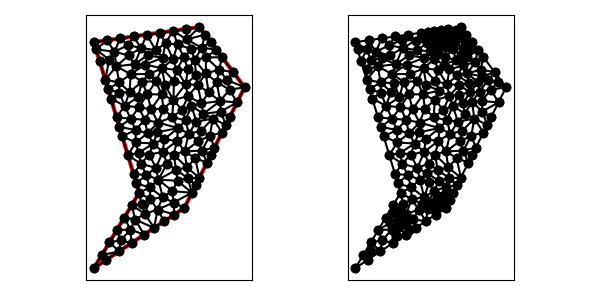

The data file committed next to this chart (first rows):
5.000000000000000000e+00, 3.000000000000000000e+00, 1.100000000000000000e+01, 7.000000000000000000e+00, 1.500000000000000000e+01, 1.500000000000000000e+01, 1.200000000000000000e+01, 1.900000000000000000e+01, 5.000000000000000000e+00, 1.800000000000000000e+01, 8.000000000000000000e+00, 8.000000000000000000e+00, 6.521743633141289465e+00, 5.536239388568816366e+00, 6.777158519130031422e+00, 4.841201315634940272e+00, 7.417853858350609286e+00, 5.557025658700958992e+00, 6.905585336873976132e+00, 5.311488787634904618e+00, 0.000000000000000000e+00, 3.640580503664028189e-01
5.000000000000000000e+00, 3.000000000000000000e+00, 1.100000000000000000e+01, 7.000000000000000000e+00, 1.500000000000000000e+01, 1.500000000000000000e+01, 1.200000000000000000e+01, 1.900000000000000000e+01, 5.000000000000000000e+00, 1.800000000000000000e+01, 8.000000000000000000e+00, 8.000000000000000000e+00, 9.663808996578733712e+00, 1.155061352390562668e+01, 8.935909032987787270e+00, 1.126816628243737028e+01, 9.567936431060598323e+00, 1.071852267949652315e+01, 9.389218153542373102e+00, 1.117910082861317278e+01, 0.000000000000000000e+00, 4.625976046496773630e-01
5.000000000000000000e+00, 3.000000000000000000e+00, 1.100000000000000000e+01, 7.000000000000000000e+00, 1.500000000000000000e+01, 1.500000000000000000e+01, 1.200000000000000000e+01, 1.900000000000000000e+01, 5.000000000000000000e+00, 1.800000000000000000e+01, 8.000000000000000000e+00, 8.000000000000000000e+00, 8.366072325732124781e+00, 1.284446145543312490e+01, 7.985586048029480466e+00, 1.367557950582809134e+01, 7.432840206005484340e+00, 1.291987973699859715e+01, 7.928166193255695937e+00, 1.314664023275327054e+01, 0.000000000000000000e+00, 5.000000000000000000e-01
5.000000000000000000e+00, 3.000000000000000000e+00, 1.100000000000000000e+01, 7.000000000000000000e+00, 1.500000000000000000e+01, 1.500000000000000000e+01, 1.200000000000000000e+01, 1.900000000000000000e+01, 5.000000000000000000e+00, 1.800000000000000000e+01, 8.000000000000000000e+00, 8.000000000000000000e+00, 6.777158519130031422e+00, 4.841201315634940272e+00, 6.028991510855052915e+00, 4.714985851425088192e+00, 6.664100588675687220e+00, 4.109400392450458739e+00, 6.490083539553590519e+00, 4.555195853170162401e+00, 1.000000000000000000e+00, 3.528333224093970211e-01
5.000000000000000000e+00, 3.000000000000000000e+00, 1.100000000000000000e+01, 7.000000000000000000e+00, 1.500000000000000000e+01, 1.500000000000000000e+01, 1.200000000000000000e+01, 1.900000000000000000e+01, 5.000000000000000000e+00, 1.800000000000000000e+01, 8.000000000000000000e+00, 8.000000000000000000e+00, 6.664100588675687220e+00, 4.109400392450458739e+00, 6.028991510855052915e+00, 4.714985851425088192e+00, 5.514495755427526902e+00, 3.857492925712544540e+00, 6.069195951652756271e+00, 4.227293056529364712e+00, 1.000000000000000000e+00, 3.177584472842293062e-01
5.000000000000000000e+00, 3.000000000000000000e+00, 1.100000000000000000e+01, 7.000000000000000000e+00, 1.500000000000000000e+01, 1.500000000000000000e+01, 1.200000000000000000e+01, 1.900000000000000000e+01, 5.000000000000000000e+00, 1.800000000000000000e+01, 8.000000000000000000e+00, 8.000000000000000000e+00, 5.514495755427526902e+00, 3.857492925712544540e+00, 5.832050294337843610e+00, 3.554700196225229369e+00, 6.664100588675687220e+00, 4.109400392450458739e+00, 6.003548879480352873e+00, 3.840531171462744364e+00, 1.000000000000000000e+00, 3.177584472842293062e-01
5.000000000000000000e+00, 3.000000000000000000e+00, 1.100000000000000000e+01, 7.000000000000000000e+00, 1.500000000000000000e+01, 1.500000000000000000e+01, 1.200000000000000000e+01, 1.900000000000000000e+01, 5.000000000000000000e+00, 1.800000000000000000e+01, 8.000000000000000000e+00, 8.000000000000000000e+00, 9.218609988341741612e+00, 6.881483780157249264e+00, 8.730789752407753568e+00, 7.573098075167795429e+00, 8.373447286993847882e+00, 6.598155982705212530e+00, 8.774282342581114946e+00, 7.017579279343419074e+00, 0.000000000000000000e+00, 5.000000000000000000e-01
5.000000000000000000e+00, 3.000000000000000000e+00, 1.100000000000000000e+01, 7.000000000000000000e+00, 1.500000000000000000e+01, 1.500000000000000000e+01, 1.200000000000000000e+01, 1.900000000000000000e+01, 5.000000000000000000e+00, 1.800000000000000000e+01, 8.000000000000000000e+00, 8.000000000000000000e+00, 5.514495755427526902e+00, 3.857492925712544540e+00, 5.000000000000000000e+00, 3.000000000000000000e+00, 5.832050294337843610e+00, 3.554700196225229369e+00, 5.448848683255124392e+00, 3.470731040645924637e+00, 1.000000000000000000e+00, 3.177584472842293062e-01
5.000000000000000000e+00, 3.000000000000000000e+00, 1.100000000000000000e+01, 7.000000000000000000e+00, 1.500000000000000000e+01, 1.500000000000000000e+01, 1.200000000000000000e+01, 1.900000000000000000e+01, 5.000000000000000000e+00, 1.800000000000000000e+01, 8.000000000000000000e+00, 8.000000000000000000e+00, 8.996150883013530830e+00, 5.664100588675687220e+00, 9.664100588675687220e+00, 6.109400392450458739e+00, 9.218609988341741612e+00, 6.881483780157249264e+00, 9.292953820010319888e+00, 6.218328253761131741e+00, 1.000000000000000000e+00, 5.000000000000000000e-01
5.000000000000000000e+00, 3.000000000000000000e+00, 1.100000000000000000e+01, 7.000000000000000000e+00, 1.500000000000000000e+01, 1.500000000000000000e+01, 1.200000000000000000e+01, 1.900000000000000000e+01, 5.000000000000000000e+00, 1.800000000000000000e+01, 8.000000000000000000e+00, 8.000000000000000000e+00, 6.664100588675687220e+00, 4.109400392450458739e+00, 7.496150883013530830e+00, 4.664100588675687220e+00, 6.777158519130031422e+00, 4.841201315634940272e+00, 6.979136663606415603e+00, 4.538234098920361781e+00, 1.000000000000000000e+00, 5.000000000000000000e-01
5.000000000000000000e+00, 3.000000000000000000e+00, 1.100000000000000000e+01, 7.000000000000000000e+00, 1.500000000000000000e+01, 1.500000000000000000e+01, 1.200000000000000000e+01, 1.900000000000000000e+01, 5.000000000000000000e+00, 1.800000000000000000e+01, 8.000000000000000000e+00, 8.000000000000000000e+00, 7.417853858350609286e+00, 5.557025658700958992e+00, 6.777158519130031422e+00, 4.841201315634940272e+00, 7.496150883013530830e+00, 4.664100588675687220e+00, 7.230387753498057180e+00, 5.020775854337195199e+00, 1.000000000000000000e+00, 3.640580503664028189e-01
5.000000000000000000e+00, 3.000000000000000000e+00, 1.100000000000000000e+01, 7.000000000000000000e+00, 1.500000000000000000e+01, 1.500000000000000000e+01, 1.200000000000000000e+01, 1.900000000000000000e+01, 5.000000000000000000e+00, 1.800000000000000000e+01, 8.000000000000000000e+00, 8.000000000000000000e+00, 7.417853858350609286e+00, 5.557025658700958992e+00, 7.014495755427526014e+00, 6.357492925712543652e+00, 6.521743633141289465e+00, 5.536239388568816366e+00, 6.984697748973142772e+00, 5.816919324327439966e+00, 0.000000000000000000e+00, 3.640580503664028189e-01
5.000000000000000000e+00, 3.000000000000000000e+00, 1.100000000000000000e+01, 7.000000000000000000e+00, 1.500000000000000000e+01, 1.500000000000000000e+01, 1.200000000000000000e+01, 1.900000000000000000e+01, 5.000000000000000000e+00, 1.800000000000000000e+01, 8.000000000000000000e+00, 8.000000000000000000e+00, 1.033205029433784361e+01, 6.554700196225229369e+00, 1.028364173752577670e+01, 7.350925212577331891e+00, 9.218609988341741612e+00, 6.881483780157249264e+00, 9.944767340068453976e+00, 6.929036396319936841e+00, 1.000000000000000000e+00, 1.671113252135036642e-01
5.000000000000000000e+00, 3.000000000000000000e+00, 1.100000000000000000e+01, 7.000000000000000000e+00, 1.500000000000000000e+01, 1.500000000000000000e+01, 1.200000000000000000e+01, 1.900000000000000000e+01, 5.000000000000000000e+00, 1.800000000000000000e+01, 8.000000000000000000e+00, 8.000000000000000000e+00, 6.028991510855052915e+00, 4.714985851425088192e+00, 6.777158519130031422e+00, 4.841201315634940272e+00, 6.521743633141289465e+00, 5.536239388568816366e+00, 6.442631221042124601e+00, 5.030808851876281018e+00, 0.000000000000000000e+00, 3.528333224093970211e-01
5.000000000000000000e+00, 3.000000000000000000e+00, 1.100000000000000000e+01, 7.000000000000000000e+00, 1.500000000000000000e+01, 1.500000000000000000e+01, 1.200000000000000000e+01, 1.900000000000000000e+01, 5.000000000000000000e+00, 1.800000000000000000e+01, 8.000000000000000000e+00, 8.000000000000000000e+00, 7.496150883013530830e+00, 4.664100588675687220e+00, 8.328201177351374440e+00, 5.218800784900916589e+00, 7.417853858350609286e+00, 5.557025658700958992e+00, 7.747401972905170631e+00, 5.146642344092520638e+00, 1.000000000000000000e+00, 3.640580503664028189e-01
5.000000000000000000e+00, 3.000000000000000000e+00, 1.100000000000000000e+01, 7.000000000000000000e+00, 1.500000000000000000e+01, 1.500000000000000000e+01, 1.200000000000000000e+01, 1.900000000000000000e+01, 5.000000000000000000e+00, 1.800000000000000000e+01, 8.000000000000000000e+00, 8.000000000000000000e+00, 8.328201177351374440e+00, 5.218800784900916589e+00, 8.996150883013530830e+00, 5.664100588675687220e+00, 7.739463306011435506e+00, 6.220946097384271845e+00, 8.354605122125446925e+00, 5.701282490320291885e+00, 1.000000000000000000e+00, 1.673216390459696112e-01
5.000000000000000000e+00, 3.000000000000000000e+00, 1.100000000000000000e+01, 7.000000000000000000e+00, 1.500000000000000000e+01, 1.500000000000000000e+01, 1.200000000000000000e+01, 1.900000000000000000e+01, 5.000000000000000000e+00, 1.800000000000000000e+01, 8.000000000000000000e+00, 8.000000000000000000e+00, 1.150000000000000000e+01, 8.000000000000000000e+00, 1.021135834933901343e+01, 8.109998714863364100e+00, 1.028364173752577670e+01, 7.350925212577331891e+00, 1.066500002895493004e+01, 7.820307975813565626e+00, 1.000000000000000000e+00, 1.671113252135036642e-01
5.000000000000000000e+00, 3.000000000000000000e+00, 1.100000000000000000e+01, 7.000000000000000000e+00, 1.500000000000000000e+01, 1.500000000000000000e+01, 1.200000000000000000e+01, 1.900000000000000000e+01, 5.000000000000000000e+00, 1.800000000000000000e+01, 8.000000000000000000e+00, 8.000000000000000000e+00, 7.739463306011435506e+00, 6.220946097384271845e+00, 7.014495755427526014e+00, 6.357492925712543652e+00, 7.417853858350609286e+00, 5.557025658700958992e+00, 7.390604306596524786e+00, 6.045154893932591200e+00, 0.000000000000000000e+00, 1.673216390459696112e-01
5.000000000000000000e+00, 3.000000000000000000e+00, 1.100000000000000000e+01, 7.000000000000000000e+00, 1.500000000000000000e+01, 1.500000000000000000e+01, 1.200000000000000000e+01, 1.900000000000000000e+01, 5.000000000000000000e+00, 1.800000000000000000e+01, 8.000000000000000000e+00, 8.000000000000000000e+00, 1.021135834933901343e+01, 8.109998714863364100e+00, 9.567283475051555186e+00, 7.701850425154663782e+00, 1.028364173752577670e+01, 7.350925212577331891e+00, 1.002076118730544785e+01, 7.720924784198452961e+00, 0.000000000000000000e+00, 1.671113252135036642e-01
5.000000000000000000e+00, 3.000000000000000000e+00, 1.100000000000000000e+01, 7.000000000000000000e+00, 1.500000000000000000e+01, 1.500000000000000000e+01, 1.200000000000000000e+01, 1.900000000000000000e+01, 5.000000000000000000e+00, 1.800000000000000000e+01, 8.000000000000000000e+00, 8.000000000000000000e+00, 8.373447286993847882e+00, 6.598155982705212530e+00, 8.996150883013530830e+00, 5.664100588675687220e+00, 9.218609988341741612e+00, 6.881483780157249264e+00, 8.862736052783040108e+00, 6.381246783846049375e+00, 1.000000000000000000e+00, 5.000000000000000000e-01
5.000000000000000000e+00, 3.000000000000000000e+00, 1.100000000000000000e+01, 7.000000000000000000e+00, 1.500000000000000000e+01, 1.500000000000000000e+01, 1.200000000000000000e+01, 1.900000000000000000e+01, 5.000000000000000000e+00, 1.800000000000000000e+01, 8.000000000000000000e+00, 8.000000000000000000e+00, 7.014495755427526014e+00, 6.357492925712543652e+00, 7.739463306011435506e+00, 6.220946097384271845e+00, 7.507247877713762563e+00, 7.178746462856271826e+00, 7.420402313050908027e+00, 6.585728495317695774e+00, 0.000000000000000000e+00, 1.673216390459696112e-01
5.000000000000000000e+00, 3.000000000000000000e+00, 1.100000000000000000e+01, 7.000000000000000000e+00, 1.500000000000000000e+01, 1.500000000000000000e+01, 1.200000000000000000e+01, 1.900000000000000000e+01, 5.000000000000000000e+00, 1.800000000000000000e+01, 8.000000000000000000e+00, 8.000000000000000000e+00, 8.328201177351374440e+00, 5.218800784900916589e+00, 7.739463306011435506e+00, 6.220946097384271845e+00, 7.417853858350609286e+00, 5.557025658700958992e+00, 7.828506113904474262e+00, 5.665590846995382179e+00, 1.000000000000000000e+00, 1.673216390459696112e-01
5.000000000000000000e+00, 3.000000000000000000e+00, 1.100000000000000000e+01, 7.000000000000000000e+00, 1.500000000000000000e+01, 1.500000000000000000e+01, 1.200000000000000000e+01, 1.900000000000000000e+01, 5.000000000000000000e+00, 1.800000000000000000e+01, 8.000000000000000000e+00, 8.000000000000000000e+00, 8.373447286993847882e+00, 6.598155982705212530e+00, 8.167098423833445864e+00, 7.226747236336328761e+00, 7.507247877713762563e+00, 7.178746462856271826e+00, 8.015931196180352103e+00, 7.001216560632603780e+00, 0.000000000000000000e+00, 2.758269887587121993e-01
5.000000000000000000e+00, 3.000000000000000000e+00, 1.100000000000000000e+01, 7.000000000000000000e+00, 1.500000000000000000e+01, 1.500000000000000000e+01, 1.200000000000000000e+01, 1.900000000000000000e+01, 5.000000000000000000e+00, 1.800000000000000000e+01, 8.000000000000000000e+00, 8.000000000000000000e+00, 1.028364173752577670e+01, 7.350925212577331891e+00, 1.033205029433784361e+01, 6.554700196225229369e+00, 1.100000000000000000e+01, 7.000000000000000000e+00, 1.053856401062120618e+01, 6.968541802934186791e+00, 1.000000000000000000e+00, 1.671113252135036642e-01
5.000000000000000000e+00, 3.000000000000000000e+00, 1.100000000000000000e+01, 7.000000000000000000e+00, 1.500000000000000000e+01, 1.500000000000000000e+01, 1.200000000000000000e+01, 1.900000000000000000e+01, 5.000000000000000000e+00, 1.800000000000000000e+01, 8.000000000000000000e+00, 8.000000000000000000e+00, 8.373447286993847882e+00, 6.598155982705212530e+00, 7.507247877713762563e+00, 7.178746462856271826e+00, 7.739463306011435506e+00, 6.220946097384271845e+00, 7.873386156906349242e+00, 6.665949514315252067e+00, 0.000000000000000000e+00, 1.673216390459696112e-01
5.000000000000000000e+00, 3.000000000000000000e+00, 1.100000000000000000e+01, 7.000000000000000000e+00, 1.500000000000000000e+01, 1.500000000000000000e+01, 1.200000000000000000e+01, 1.900000000000000000e+01, 5.000000000000000000e+00, 1.800000000000000000e+01, 8.000000000000000000e+00, 8.000000000000000000e+00, 7.739463306011435506e+00, 6.220946097384271845e+00, 8.996150883013530830e+00, 5.664100588675687220e+00, 8.373447286993847882e+00, 6.598155982705212530e+00, 8.369687158672936889e+00, 6.161067556255056310e+00, 1.000000000000000000e+00, 1.673216390459696112e-01
5.000000000000000000e+00, 3.000000000000000000e+00, 1.100000000000000000e+01, 7.000000000000000000e+00, 1.500000000000000000e+01, 1.500000000000000000e+01, 1.200000000000000000e+01, 1.900000000000000000e+01, 5.000000000000000000e+00, 1.800000000000000000e+01, 8.000000000000000000e+00, 8.000000000000000000e+00, 8.730789752407753568e+00, 7.573098075167795429e+00, 9.218609988341741612e+00, 6.881483780157249264e+00, 9.567283475051555186e+00, 7.701850425154663782e+00, 9.172227738600350122e+00, 7.385477426826569491e+00, 0.000000000000000000e+00, 5.000000000000000000e-01
5.000000000000000000e+00, 3.000000000000000000e+00, 1.100000000000000000e+01, 7.000000000000000000e+00, 1.500000000000000000e+01, 1.500000000000000000e+01, 1.200000000000000000e+01, 1.900000000000000000e+01, 5.000000000000000000e+00, 1.800000000000000000e+01, 8.000000000000000000e+00, 8.000000000000000000e+00, 1.129586341683948802e+01, 1.192519306282378899e+01, 1.101263831502317991e+01, 1.074368084248840916e+01, 1.193460306269533611e+01, 1.142788867147124243e+01, 1.141436826485266920e+01, 1.136558752559447960e+01, 0.000000000000000000e+00, 5.000000000000000000e-01
5.000000000000000000e+00, 3.000000000000000000e+00, 1.100000000000000000e+01, 7.000000000000000000e+00, 1.500000000000000000e+01, 1.500000000000000000e+01, 1.200000000000000000e+01, 1.900000000000000000e+01, 5.000000000000000000e+00, 1.800000000000000000e+01, 8.000000000000000000e+00, 8.000000000000000000e+00, 9.218609988341741612e+00, 6.881483780157249264e+00, 9.664100588675687220e+00, 6.109400392450458739e+00, 1.033205029433784361e+01, 6.554700196225229369e+00, 9.738253623785089630e+00, 6.515194789610979420e+00, 1.000000000000000000e+00, 5.000000000000000000e-01
5.000000000000000000e+00, 3.000000000000000000e+00, 1.100000000000000000e+01, 7.000000000000000000e+00, 1.500000000000000000e+01, 1.500000000000000000e+01, 1.200000000000000000e+01, 1.900000000000000000e+01, 5.000000000000000000e+00, 1.800000000000000000e+01, 8.000000000000000000e+00, 8.000000000000000000e+00, 9.218609988341741612e+00, 6.881483780157249264e+00, 1.028364173752577670e+01, 7.350925212577331891e+00, 9.567283475051555186e+00, 7.701850425154663782e+00, 9.689845066973022725e+00, 7.311419805963081053e+00, 0.000000000000000000e+00, 1.671113252135036642e-01
5.000000000000000000e+00, 3.000000000000000000e+00, 1.100000000000000000e+01, 7.000000000000000000e+00, 1.500000000000000000e+01, 1.500000000000000000e+01, 1.200000000000000000e+01, 1.900000000000000000e+01, 5.000000000000000000e+00, 1.800000000000000000e+01, 8.000000000000000000e+00, 8.000000000000000000e+00, 1.116321300272782047e+01, 9.677556087289051590e+00, 1.172036998178635692e+01, 1.029994206979373850e+01, 1.101263831502317991e+01, 1.074368084248840916e+01, 1.129874043317911969e+01, 1.024039299985706641e+01, 0.000000000000000000e+00, 5.000000000000000000e-01
5.000000000000000000e+00, 3.000000000000000000e+00, 1.100000000000000000e+01, 7.000000000000000000e+00, 1.500000000000000000e+01, 1.500000000000000000e+01, 1.200000000000000000e+01, 1.900000000000000000e+01, 5.000000000000000000e+00, 1.800000000000000000e+01, 8.000000000000000000e+00, 8.000000000000000000e+00, 1.021135834933901343e+01, 8.109998714863364100e+00, 1.054680357899643539e+01, 8.794757043020547727e+00, 9.275826161240694034e+00, 8.874044649304472898e+00, 1.001132936319204703e+01, 8.592933469062794316e+00, 0.000000000000000000e+00, 3.715200885867775416e-01
5.000000000000000000e+00, 3.000000000000000000e+00, 1.100000000000000000e+01, 7.000000000000000000e+00, 1.500000000000000000e+01, 1.500000000000000000e+01, 1.200000000000000000e+01, 1.900000000000000000e+01, 5.000000000000000000e+00, 1.800000000000000000e+01, 8.000000000000000000e+00, 8.000000000000000000e+00, 1.116321300272782047e+01, 9.677556087289051590e+00, 1.122871529859326323e+01, 8.975217767389329637e+00, 1.200000000000000000e+01, 9.000000000000000000e+00, 1.146397610044036242e+01, 9.217591284892792558e+00, 1.000000000000000000e+00, 4.295052363595524003e-01
5.000000000000000000e+00, 3.000000000000000000e+00, 1.100000000000000000e+01, 7.000000000000000000e+00, 1.500000000000000000e+01, 1.500000000000000000e+01, 1.200000000000000000e+01, 1.900000000000000000e+01, 5.000000000000000000e+00, 1.800000000000000000e+01, 8.000000000000000000e+00, 8.000000000000000000e+00, 7.776484790284261095e+00, 1.133919543708527833e+01, 6.875000000000000000e+00, 1.175000000000000000e+01, 7.250000000000000000e+00, 1.050000000000000000e+01, 7.300494930094753698e+00, 1.119639847902842611e+01, 0.000000000000000000e+00, 5.000000000000000000e-01
5.000000000000000000e+00, 3.000000000000000000e+00, 1.100000000000000000e+01, 7.000000000000000000e+00, 1.500000000000000000e+01, 1.500000000000000000e+01, 1.200000000000000000e+01, 1.900000000000000000e+01, 5.000000000000000000e+00, 1.800000000000000000e+01, 8.000000000000000000e+00, 8.000000000000000000e+00, 1.150000000000000000e+01, 8.000000000000000000e+00, 1.028364173752577670e+01, 7.350925212577331891e+00, 1.100000000000000000e+01, 7.000000000000000000e+00, 1.092788057917525890e+01, 7.450308404192443668e+00, 1.000000000000000000e+00, 1.671113252135036642e-01
5.000000000000000000e+00, 3.000000000000000000e+00, 1.100000000000000000e+01, 7.000000000000000000e+00, 1.500000000000000000e+01, 1.500000000000000000e+01, 1.200000000000000000e+01, 1.900000000000000000e+01, 5.000000000000000000e+00, 1.800000000000000000e+01, 8.000000000000000000e+00, 8.000000000000000000e+00, 1.054680357899643539e+01, 8.794757043020547727e+00, 1.045396460412870532e+01, 9.516183043927551211e+00, 9.275826161240694034e+00, 8.874044649304472898e+00, 1.009219811478861040e+01, 9.061661578750857871e+00, 0.000000000000000000e+00, 3.715200885867775416e-01
5.000000000000000000e+00, 3.000000000000000000e+00, 1.100000000000000000e+01, 7.000000000000000000e+00, 1.500000000000000000e+01, 1.500000000000000000e+01, 1.200000000000000000e+01, 1.900000000000000000e+01, 5.000000000000000000e+00, 1.800000000000000000e+01, 8.000000000000000000e+00, 8.000000000000000000e+00, 8.695918125875779836e+00, 8.352353475892941859e+00, 9.567283475051555186e+00, 7.701850425154663782e+00, 9.275826161240694034e+00, 8.874044649304472898e+00, 9.179675920722676352e+00, 8.309416183450693438e+00, 0.000000000000000000e+00, 5.000000000000000000e-01
5.000000000000000000e+00, 3.000000000000000000e+00, 1.100000000000000000e+01, 7.000000000000000000e+00, 1.500000000000000000e+01, 1.500000000000000000e+01, 1.200000000000000000e+01, 1.900000000000000000e+01, 5.000000000000000000e+00, 1.800000000000000000e+01, 8.000000000000000000e+00, 8.000000000000000000e+00, 8.000000000000000000e+00, 8.000000000000000000e+00, 7.507247877713762563e+00, 7.178746462856271826e+00, 8.167098423833445864e+00, 7.226747236336328761e+00, 7.891448767182403401e+00, 7.468497899730866862e+00, 0.000000000000000000e+00, 2.758269887587121993e-01
5.000000000000000000e+00, 3.000000000000000000e+00, 1.100000000000000000e+01, 7.000000000000000000e+00, 1.500000000000000000e+01, 1.500000000000000000e+01, 1.200000000000000000e+01, 1.900000000000000000e+01, 5.000000000000000000e+00, 1.800000000000000000e+01, 8.000000000000000000e+00, 8.000000000000000000e+00, 8.373447286993847882e+00, 6.598155982705212530e+00, 8.730789752407753568e+00, 7.573098075167795429e+00, 8.167098423833445864e+00, 7.226747236336328761e+00, 8.423778487745016363e+00, 7.132667098069778611e+00, 0.000000000000000000e+00, 5.000000000000000000e-01
5.000000000000000000e+00, 3.000000000000000000e+00, 1.100000000000000000e+01, 7.000000000000000000e+00, 1.500000000000000000e+01, 1.500000000000000000e+01, 1.200000000000000000e+01, 1.900000000000000000e+01, 5.000000000000000000e+00, 1.800000000000000000e+01, 8.000000000000000000e+00, 8.000000000000000000e+00, 8.000000000000000000e+00, 8.000000000000000000e+00, 8.167098423833445864e+00, 7.226747236336328761e+00, 8.730789752407753568e+00, 7.573098075167795429e+00, 8.299296058747065885e+00, 7.599948437168041693e+00, 0.000000000000000000e+00, 5.000000000000000000e-01
5.000000000000000000e+00, 3.000000000000000000e+00, 1.100000000000000000e+01, 7.000000000000000000e+00, 1.500000000000000000e+01, 1.500000000000000000e+01, 1.200000000000000000e+01, 1.900000000000000000e+01, 5.000000000000000000e+00, 1.800000000000000000e+01, 8.000000000000000000e+00, 8.000000000000000000e+00, 1.172036998178635692e+01, 1.029994206979373850e+01, 1.215720826476146499e+01, 1.080129068198338516e+01, 1.101263831502317991e+01, 1.074368084248840916e+01, 1.163007218719033453e+01, 1.061497119808851153e+01, 0.000000000000000000e+00, 5.000000000000000000e-01
5.000000000000000000e+00, 3.000000000000000000e+00, 1.100000000000000000e+01, 7.000000000000000000e+00, 1.500000000000000000e+01, 1.500000000000000000e+01, 1.200000000000000000e+01, 1.900000000000000000e+01, 5.000000000000000000e+00, 1.800000000000000000e+01, 8.000000000000000000e+00, 8.000000000000000000e+00, 1.122871529859326323e+01, 8.975217767389329637e+00, 1.116321300272782047e+01, 9.677556087289051590e+00, 1.045396460412870532e+01, 9.516183043927551211e+00, 1.094863096848326300e+01, 9.389652299535310220e+00, 0.000000000000000000e+00, 4.295052363595524003e-01
5.000000000000000000e+00, 3.000000000000000000e+00, 1.100000000000000000e+01, 7.000000000000000000e+00, 1.500000000000000000e+01, 1.500000000000000000e+01, 1.200000000000000000e+01, 1.900000000000000000e+01, 5.000000000000000000e+00, 1.800000000000000000e+01, 8.000000000000000000e+00, 8.000000000000000000e+00, 1.021135834933901343e+01, 8.109998714863364100e+00, 1.150000000000000000e+01, 8.000000000000000000e+00, 1.054680357899643539e+01, 8.794757043020547727e+00, 1.075272064277848472e+01, 8.301585252627971201e+00, 1.000000000000000000e+00, 3.715200885867775416e-01
5.000000000000000000e+00, 3.000000000000000000e+00, 1.100000000000000000e+01, 7.000000000000000000e+00, 1.500000000000000000e+01, 1.500000000000000000e+01, 1.200000000000000000e+01, 1.900000000000000000e+01, 5.000000000000000000e+00, 1.800000000000000000e+01, 8.000000000000000000e+00, 8.000000000000000000e+00, 1.150000000000000000e+01, 8.000000000000000000e+00, 1.175000000000000000e+01, 8.500000000000000000e+00, 1.122871529859326323e+01, 8.975217767389329637e+00, 1.149290509953108774e+01, 8.491739255796444397e+00, 1.000000000000000000e+00, 4.295052363595524003e-01
5.000000000000000000e+00, 3.000000000000000000e+00, 1.100000000000000000e+01, 7.000000000000000000e+00, 1.500000000000000000e+01, 1.500000000000000000e+01, 1.200000000000000000e+01, 1.900000000000000000e+01, 5.000000000000000000e+00, 1.800000000000000000e+01, 8.000000000000000000e+00, 8.000000000000000000e+00, 1.021135834933901343e+01, 8.109998714863364100e+00, 9.275826161240694034e+00, 8.874044649304472898e+00, 9.567283475051555186e+00, 7.701850425154663782e+00, 9.684822661877086958e+00, 8.228631263107500260e+00, 0.000000000000000000e+00, 5.000000000000000000e-01
5.000000000000000000e+00, 3.000000000000000000e+00, 1.100000000000000000e+01, 7.000000000000000000e+00, 1.500000000000000000e+01, 1.500000000000000000e+01, 1.200000000000000000e+01, 1.900000000000000000e+01, 5.000000000000000000e+00, 1.800000000000000000e+01, 8.000000000000000000e+00, 8.000000000000000000e+00, 1.101263831502317991e+01, 1.074368084248840916e+01, 1.215720826476146499e+01, 1.080129068198338516e+01, 1.193460306269533611e+01, 1.142788867147124243e+01, 1.170148321415999426e+01, 1.099095339864767773e+01, 0.000000000000000000e+00, 5.000000000000000000e-01
5.000000000000000000e+00, 3.000000000000000000e+00, 1.100000000000000000e+01, 7.000000000000000000e+00, 1.500000000000000000e+01, 1.500000000000000000e+01, 1.200000000000000000e+01, 1.900000000000000000e+01, 5.000000000000000000e+00, 1.800000000000000000e+01, 8.000000000000000000e+00, 8.000000000000000000e+00, 9.260726556935278353e+00, 1.265705593843151711e+01, 9.203484447306989225e+00, 1.200955868534429349e+01, 1.057595837216498680e+01, 1.229537777279812616e+01, 9.680056458802416941e+00, 1.232066413219131107e+01, 0.000000000000000000e+00, 5.000000000000000000e-01
5.000000000000000000e+00, 3.000000000000000000e+00, 1.100000000000000000e+01, 7.000000000000000000e+00, 1.500000000000000000e+01, 1.500000000000000000e+01, 1.200000000000000000e+01, 1.900000000000000000e+01, 5.000000000000000000e+00, 1.800000000000000000e+01, 8.000000000000000000e+00, 8.000000000000000000e+00, 1.029362156505125192e+01, 1.053963653044392146e+01, 1.051377063169319825e+01, 1.144058294717159541e+01, 9.567936431060598323e+00, 1.071852267949652315e+01, 1.012510954260168283e+01, 1.089958071903734549e+01, 0.000000000000000000e+00, 5.000000000000000000e-01
5.000000000000000000e+00, 3.000000000000000000e+00, 1.100000000000000000e+01, 7.000000000000000000e+00, 1.500000000000000000e+01, 1.500000000000000000e+01, 1.200000000000000000e+01, 1.900000000000000000e+01, 5.000000000000000000e+00, 1.800000000000000000e+01, 8.000000000000000000e+00, 8.000000000000000000e+00, 1.150000000000000000e+01, 8.000000000000000000e+00, 1.122871529859326323e+01, 8.975217767389329637e+00, 1.054680357899643539e+01, 8.794757043020547727e+00, 1.109183962586323524e+01, 8.589991603469959713e+00, 1.000000000000000000e+00, 3.715200885867775416e-01
5.000000000000000000e+00, 3.000000000000000000e+00, 1.100000000000000000e+01, 7.000000000000000000e+00, 1.500000000000000000e+01, 1.500000000000000000e+01, 1.200000000000000000e+01, 1.900000000000000000e+01, 5.000000000000000000e+00, 1.800000000000000000e+01, 8.000000000000000000e+00, 8.000000000000000000e+00, 1.200000000000000000e+01, 9.000000000000000000e+00, 1.122871529859326323e+01, 8.975217767389329637e+00, 1.175000000000000000e+01, 8.500000000000000000e+00, 1.165957176619775559e+01, 8.825072589129776546e+00, 1.000000000000000000e+00, 4.295052363595524003e-01
5.000000000000000000e+00, 3.000000000000000000e+00, 1.100000000000000000e+01, 7.000000000000000000e+00, 1.500000000000000000e+01, 1.500000000000000000e+01, 1.200000000000000000e+01, 1.900000000000000000e+01, 5.000000000000000000e+00, 1.800000000000000000e+01, 8.000000000000000000e+00, 8.000000000000000000e+00, 1.200000000000000000e+01, 9.000000000000000000e+00, 1.172036998178635692e+01, 1.029994206979373850e+01, 1.116321300272782047e+01, 9.677556087289051590e+00, 1.162786099483805913e+01, 9.659166052360928845e+00, 1.000000000000000000e+00, 5.000000000000000000e-01
5.000000000000000000e+00, 3.000000000000000000e+00, 1.100000000000000000e+01, 7.000000000000000000e+00, 1.500000000000000000e+01, 1.500000000000000000e+01, 1.200000000000000000e+01, 1.900000000000000000e+01, 5.000000000000000000e+00, 1.800000000000000000e+01, 8.000000000000000000e+00, 8.000000000000000000e+00, 1.200000000000000000e+01, 9.000000000000000000e+00, 1.250000000000000000e+01, 1.000000000000000000e+01, 1.172036998178635692e+01, 1.029994206979373850e+01, 1.207345666059545231e+01, 9.766647356597912832e+00, 1.000000000000000000e+00, 5.000000000000000000e-01
5.000000000000000000e+00, 3.000000000000000000e+00, 1.100000000000000000e+01, 7.000000000000000000e+00, 1.500000000000000000e+01, 1.500000000000000000e+01, 1.200000000000000000e+01, 1.900000000000000000e+01, 5.000000000000000000e+00, 1.800000000000000000e+01, 8.000000000000000000e+00, 8.000000000000000000e+00, 1.300000000000000000e+01, 1.100000000000000000e+01, 1.269386647395848300e+01, 1.177806676302075850e+01, 1.215720826476146499e+01, 1.080129068198338516e+01, 1.261702491290664874e+01, 1.119311914833471633e+01, 1.000000000000000000e+00, 5.000000000000000000e-01
5.000000000000000000e+00, 3.000000000000000000e+00, 1.100000000000000000e+01, 7.000000000000000000e+00, 1.500000000000000000e+01, 1.500000000000000000e+01, 1.200000000000000000e+01, 1.900000000000000000e+01, 5.000000000000000000e+00, 1.800000000000000000e+01, 8.000000000000000000e+00, 8.000000000000000000e+00, 1.226425278646132888e+01, 1.324082700143099522e+01, 1.337413018401713671e+01, 1.408713731244098000e+01, 1.212985874129976871e+01, 1.392786038536785398e+01, 1.258941390392607929e+01, 1.375194156641327403e+01, 0.000000000000000000e+00, 5.000000000000000000e-01
5.000000000000000000e+00, 3.000000000000000000e+00, 1.100000000000000000e+01, 7.000000000000000000e+00, 1.500000000000000000e+01, 1.500000000000000000e+01, 1.200000000000000000e+01, 1.900000000000000000e+01, 5.000000000000000000e+00, 1.800000000000000000e+01, 8.000000000000000000e+00, 8.000000000000000000e+00, 1.289121727687413355e+01, 1.292939136156293323e+01, 1.226425278646132888e+01, 1.324082700143099522e+01, 1.180085426581320363e+01, 1.271609998566017907e+01, 1.231877477638288987e+01, 1.296210611621803643e+01, 0.000000000000000000e+00, 5.000000000000000000e-01
5.000000000000000000e+00, 3.000000000000000000e+00, 1.100000000000000000e+01, 7.000000000000000000e+00, 1.500000000000000000e+01, 1.500000000000000000e+01, 1.200000000000000000e+01, 1.900000000000000000e+01, 5.000000000000000000e+00, 1.800000000000000000e+01, 8.000000000000000000e+00, 8.000000000000000000e+00, 1.180085426581320363e+01, 1.271609998566017907e+01, 1.129586341683948802e+01, 1.192519306282378899e+01, 1.208740168324622744e+01, 1.209480192361943018e+01, 1.172803978863297480e+01, 1.224536499070113216e+01, 0.000000000000000000e+00, 5.000000000000000000e-01
5.000000000000000000e+00, 3.000000000000000000e+00, 1.100000000000000000e+01, 7.000000000000000000e+00, 1.500000000000000000e+01, 1.500000000000000000e+01, 1.200000000000000000e+01, 1.900000000000000000e+01, 5.000000000000000000e+00, 1.800000000000000000e+01, 8.000000000000000000e+00, 8.000000000000000000e+00, 1.250000000000000000e+01, 1.000000000000000000e+01, 1.275000000000000000e+01, 1.050000000000000000e+01, 1.215720826476146499e+01, 1.080129068198338516e+01, 1.246906942158715559e+01, 1.043376356066112898e+01, 1.000000000000000000e+00, 5.000000000000000000e-01
5.000000000000000000e+00, 3.000000000000000000e+00, 1.100000000000000000e+01, 7.000000000000000000e+00, 1.500000000000000000e+01, 1.500000000000000000e+01, 1.200000000000000000e+01, 1.900000000000000000e+01, 5.000000000000000000e+00, 1.800000000000000000e+01, 8.000000000000000000e+00, 8.000000000000000000e+00, 1.208740168324622744e+01, 1.209480192361943018e+01, 1.269386647395848300e+01, 1.177806676302075850e+01, 1.289121727687413355e+01, 1.292939136156293323e+01, 1.255749514469294859e+01, 1.226742001606770849e+01, 0.000000000000000000e+00, 5.000000000000000000e-01
5.000000000000000000e+00, 3.000000000000000000e+00, 1.100000000000000000e+01, 7.000000000000000000e+00, 1.500000000000000000e+01, 1.500000000000000000e+01, 1.200000000000000000e+01, 1.900000000000000000e+01, 5.000000000000000000e+00, 1.800000000000000000e+01, 8.000000000000000000e+00, 8.000000000000000000e+00, 7.917409646227364206e+00, 1.433006390606725589e+01, 7.985586048029480466e+00, 1.367557950582809134e+01, 8.541661044374771805e+00, 1.453816975372682663e+01, 8.148218912877204900e+00, 1.418127105520739129e+01, 0.000000000000000000e+00, 4.729737900500337600e-01
5.000000000000000000e+00, 3.000000000000000000e+00, 1.100000000000000000e+01, 7.000000000000000000e+00, 1.500000000000000000e+01, 1.500000000000000000e+01, 1.200000000000000000e+01, 1.900000000000000000e+01, 5.000000000000000000e+00, 1.800000000000000000e+01, 8.000000000000000000e+00, 8.000000000000000000e+00, 1.250000000000000000e+01, 1.000000000000000000e+01, 1.215720826476146499e+01, 1.080129068198338516e+01, 1.172036998178635692e+01, 1.029994206979373850e+01, 1.212585941551594004e+01, 1.036707758392570788e+01, 1.000000000000000000e+00, 5.000000000000000000e-01
5.000000000000000000e+00, 3.000000000000000000e+00, 1.100000000000000000e+01, 7.000000000000000000e+00, 1.500000000000000000e+01, 1.500000000000000000e+01, 1.200000000000000000e+01, 1.900000000000000000e+01, 5.000000000000000000e+00, 1.800000000000000000e+01, 8.000000000000000000e+00, 8.000000000000000000e+00, 1.300000000000000000e+01, 1.100000000000000000e+01, 1.215720826476146499e+01, 1.080129068198338516e+01, 1.275000000000000000e+01, 1.050000000000000000e+01, 1.263573608825382166e+01, 1.076709689399446290e+01, 1.000000000000000000e+00, 5.000000000000000000e-01
... 192 more rows
